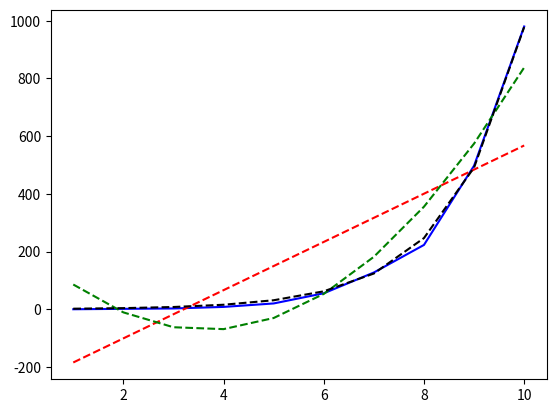

Python code for this plot:
from scipy.optimize import curve_fit
import numpy as np
import matplotlib.pyplot as plt

def mapping(values_x, a, b):     
    return a*values_x + b

def mapping_sq(values_x, a, b, c):     
    return a*(values_x**2) + b*(values_x) + c

def mapping_p(values_x, a):
    return a**values_x

xdata = [1, 2, 3, 4, 5, 6, 7, 8, 9, 10]
ydata = [0.1, 1.5, 2.8, 8.2, 20.2, 55.4, 127.5, 223, 497.6, 980]

plt.figure()
plt.plot(xdata, ydata, color='b', label='Data')

args, covar = curve_fit(mapping, xdata, ydata) 
a=args[0]
b=args[1]
print(a,b)

yint=[]
for x in xdata:
    yint.append(mapping(x,a,b))

so = 0
for i in range(len(ydata)):
    if(ydata[i] !=0):
        so += abs(yint[i]-ydata[i])/ydata[i]
so = so / (len(ydata)) * 100
so = round(so,3)
print(so)
plt.plot(xdata, yint, color='r', linestyle='dashed', label='Linear')
#-----------------------------------------------------------------------------
args, covar = curve_fit(mapping_sq, xdata, ydata) 
a=args[0]
b=args[1]
c = args[2]
print(a,b,c)

yint=[]
for x in xdata:
    yint.append(mapping_sq(x,a,b,c))

so = 0
for i in range(len(ydata)):
    if(ydata[i] !=0):
        so += abs(yint[i]-ydata[i])/ydata[i]
so = so / (len(ydata)) * 100
so = round(so,3)
print(so)
plt.plot(xdata, yint, color='g', linestyle='dashed', label='Squeare')
#-----------------------------------------------------------------------------------------
args, covar = curve_fit(mapping_p, xdata, ydata) 
a=args[0]
print('----')
print(a)

yint=[]
for x in xdata:
    yint.append(mapping_p(x,a))

so = 0
for i in range(len(ydata)):
    if(ydata[i] !=0):
        so += abs(yint[i]-ydata[i])/ydata[i]
so = so / (len(ydata)) * 100
so = round(so,3)
print(so)
plt.plot(xdata, yint, color='black', linestyle='dashed', label='Squeare')

plt.show()
